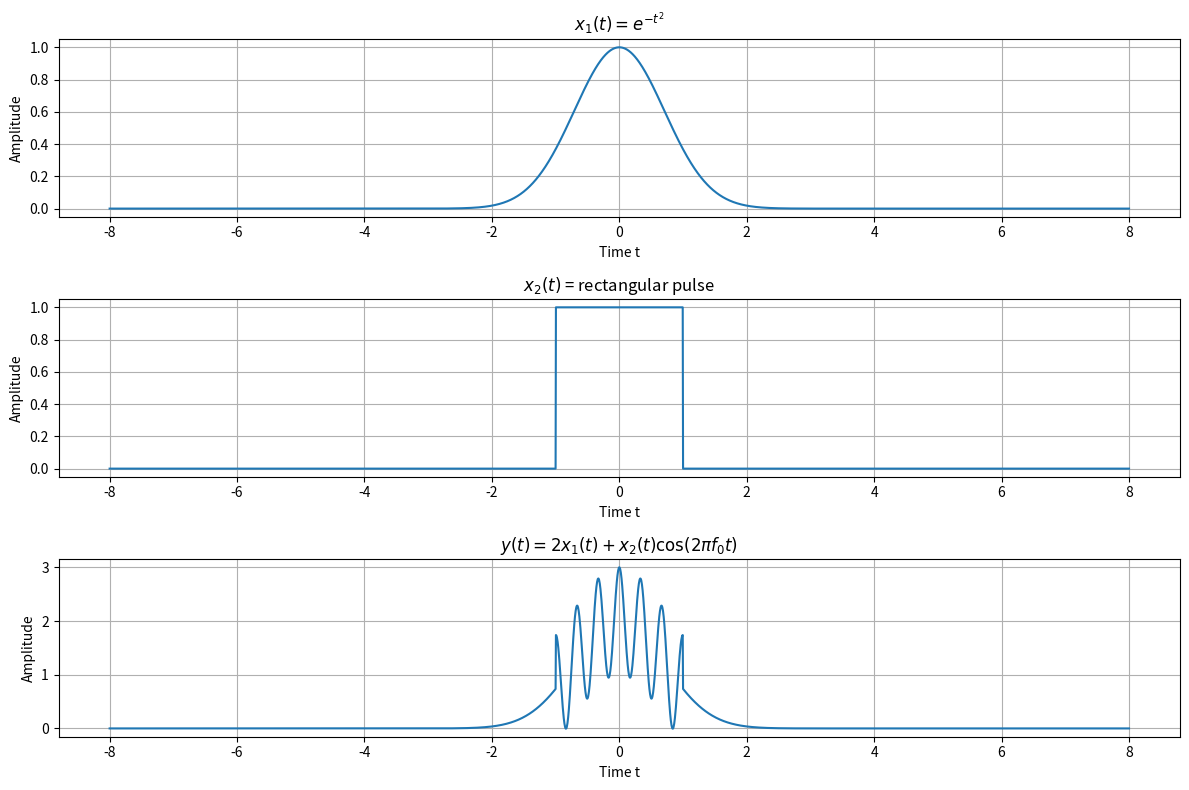
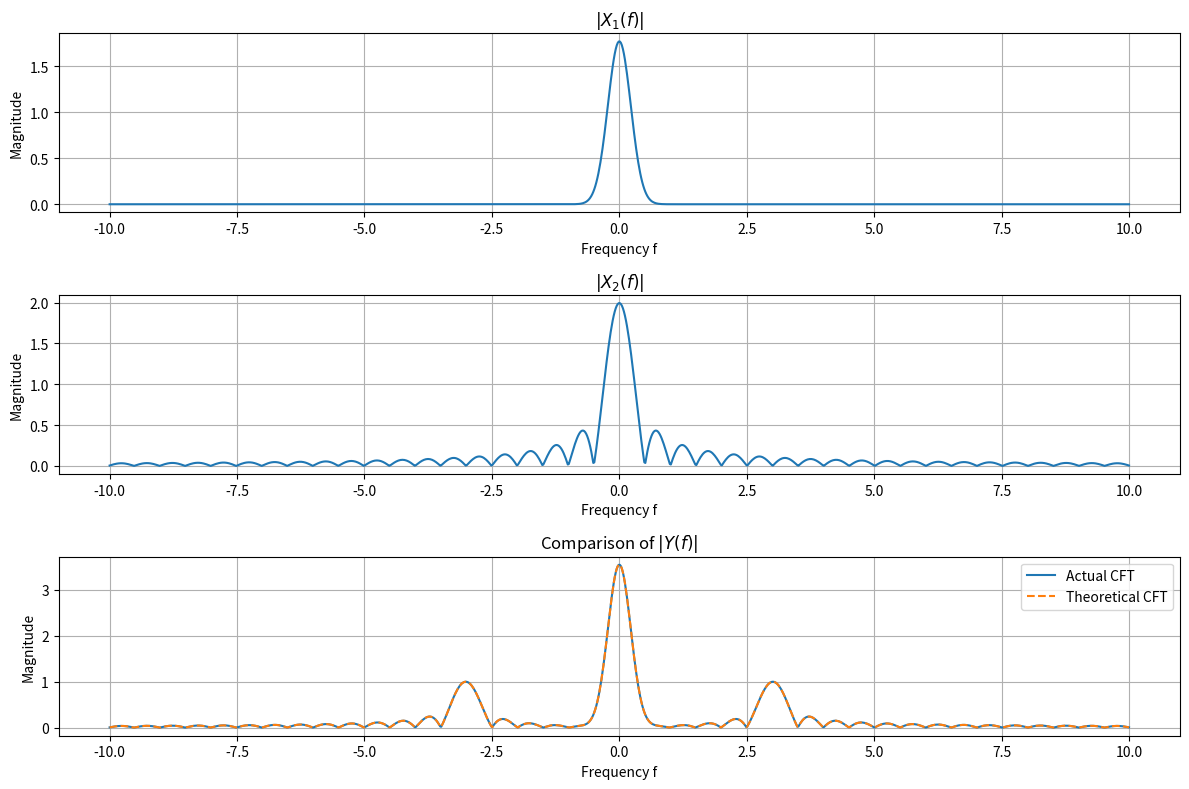
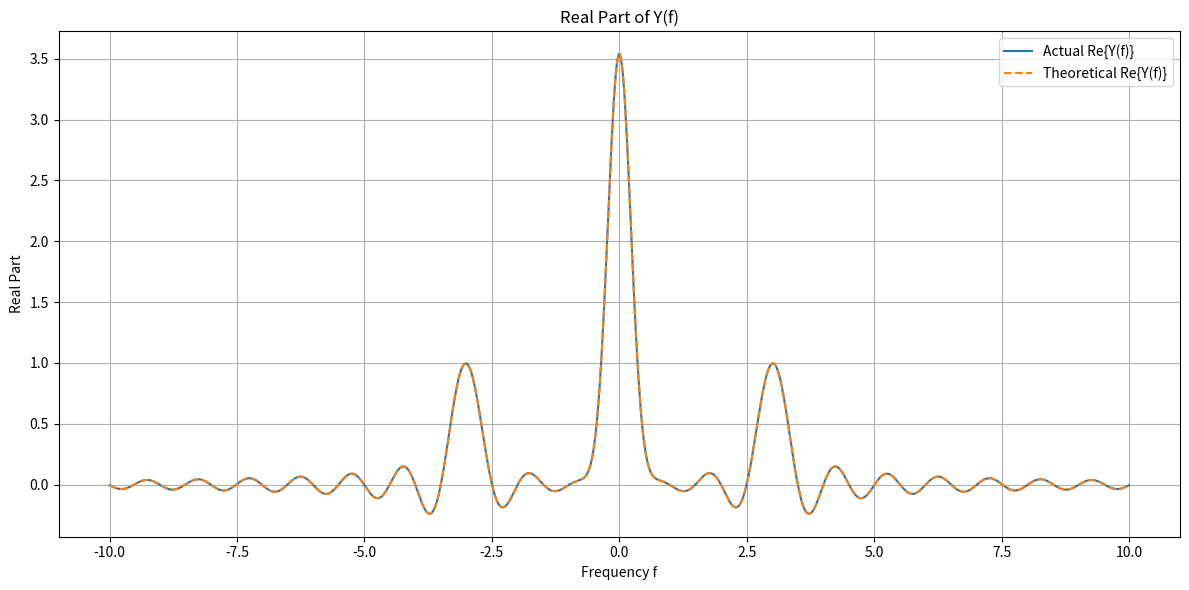
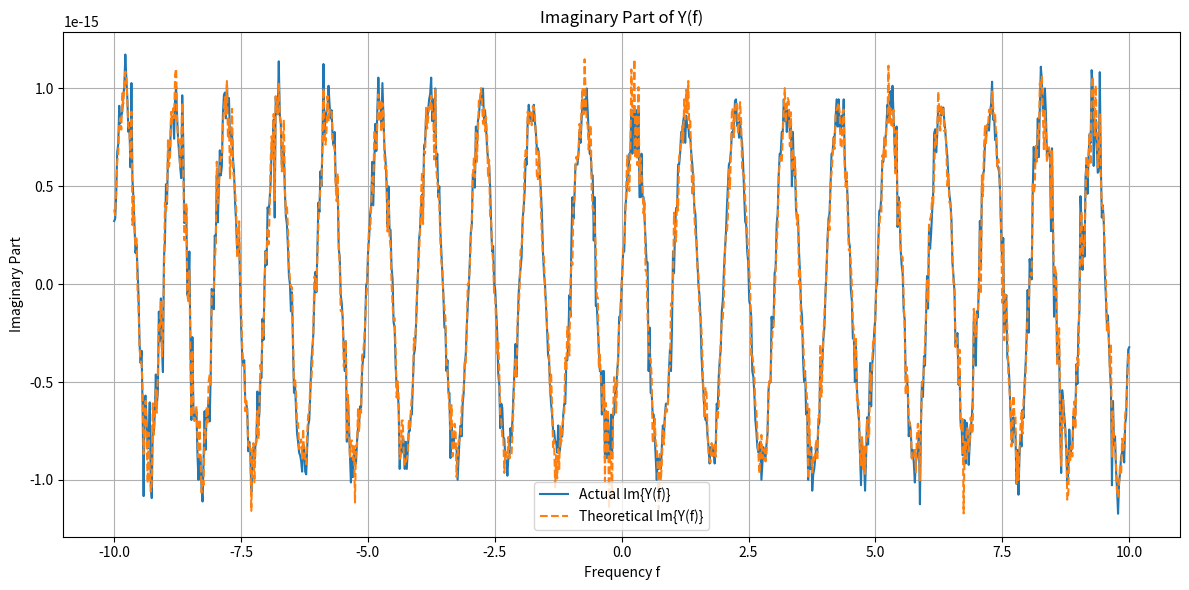
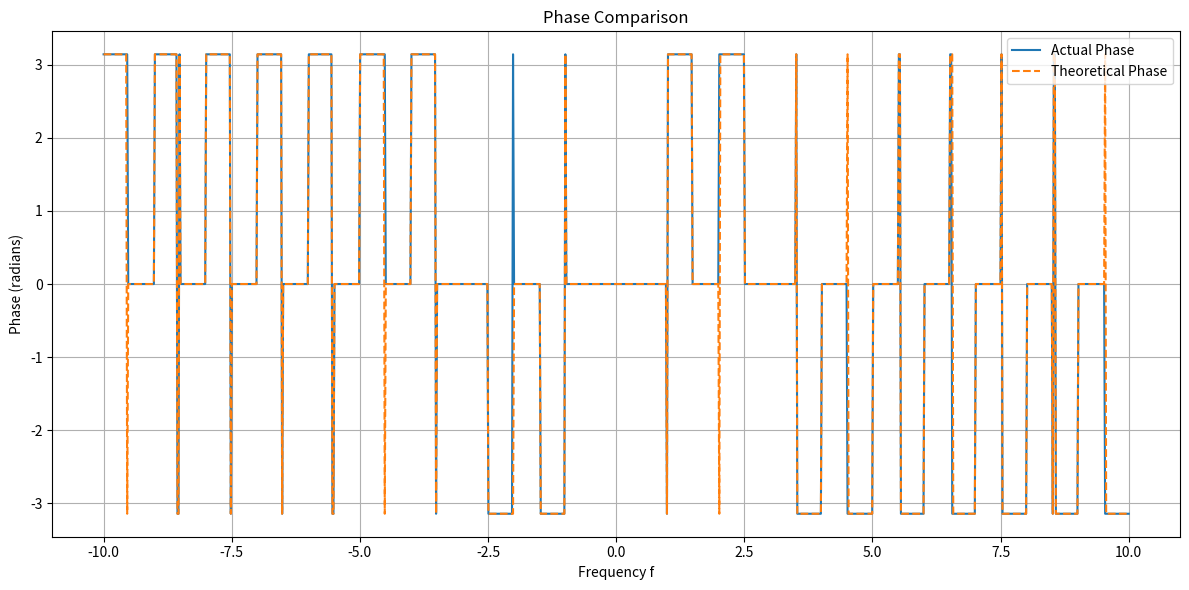

The script that saved these images, in order:
import numpy as np
import matplotlib.pyplot as plt


# ============================================================
# 1. CFT CALCULATOR
# ============================================================

def compute_cft(t, x, f):
    t = np.asarray(t)
    x = np.asarray(x)
    f = np.asarray(f)
    exponential = np.exp(
        -1j * 2 * np.pi * f[:, None] * t[None, :]
    )
    integrand = exponential * x[None, :]
    X = np.trapezoid(integrand, t, axis=1)

    return X

def calculate_mse(array1, array2):
    """
    Standard Magnitude and Wrapped Phase MSE Calculator.
    """
    mse_mag = np.mean((np.abs(array1) - np.abs(array2))**2)
    phase_diff = (np.angle(array1) - np.angle(array2) + np.pi) % (2 * np.pi) - np.pi
    mse_phase = np.mean(phase_diff**2)
    return mse_mag, mse_phase


# Time interval
t_start = -8
t_end = 8
# Number of time samples
N = 3000
# Frequency shift
f0 = 3
# Frequency range
f_start = -10
f_end = 10
# Number of frequency samples
M = 1000

t = np.linspace(
    t_start,
    t_end,
    N
)

f = np.linspace(
    f_start,
    f_end,
    M
)

x1 = np.exp(-t ** 2)

x2 = np.where(
    np.abs(t) <= 1,
    1.0,
    0.0
)

y = (
    2 * x1
    + x2 * np.cos(2 * np.pi * f0 * t)
)

print("Calculating X1(f)...")
X1 = compute_cft(
    t,
    x1,
    f
)

print("Calculating X2(f)...")
X2 = compute_cft(
    t,
    x2,
    f
)

print("Calculating Y(f)...")

Y = compute_cft(
    t,
    y,
    f
)


print("Calculating shifted X2 spectra...")

X2_minus = compute_cft(
    t,
    x2,
    f - f0
)

X2_plus = compute_cft(
    t,
    x2,
    f + f0
)

Y_theory = (
    2 * X1
    + 0.5 * (X2_minus + X2_plus)
)

mse_mag, mse_phase = calculate_mse(
    Y,
    Y_theory
)


print("\n==========================================")
print("CFT LINEARITY + COSINE MODULATION RESULTS")
print("==========================================")

print(f"Magnitude MSE = {mse_mag:.10e}")
print(f"Phase MSE     = {mse_phase:.10e}")


magnitude_threshold = 1e-6 * np.max(np.abs(Y_theory))

mask = np.abs(Y_theory) > magnitude_threshold


phase_difference = (
    np.angle(Y[mask])
    - np.angle(Y_theory[mask])
    + np.pi
) % (2 * np.pi) - np.pi

masked_phase_mse = np.mean(
    phase_difference ** 2
)

print(
    f"Masked Phase MSE = {masked_phase_mse:.10e}"
)

print(
    f"Number of frequency points used for phase MSE: "
    f"{np.sum(mask)} / {len(f)}"
)

plt.figure(figsize=(12, 8))

plt.subplot(3, 1, 1)
plt.plot(t, x1)
plt.title(r"$x_1(t) = e^{-t^2}$")
plt.xlabel("Time t")
plt.ylabel("Amplitude")
plt.grid(True)


plt.subplot(3, 1, 2)
plt.plot(t, x2)
plt.title(r"$x_2(t)$ = rectangular pulse")
plt.xlabel("Time t")
plt.ylabel("Amplitude")
plt.grid(True)


plt.subplot(3, 1, 3)
plt.plot(t, y)
plt.title(
    r"$y(t)=2x_1(t)+x_2(t)\cos(2\pi f_0t)$"
)
plt.xlabel("Time t")
plt.ylabel("Amplitude")
plt.grid(True)

plt.tight_layout()

plt.figure(figsize=(12, 8))

plt.subplot(3, 1, 1)

plt.plot(
    f,
    np.abs(X1)
)

plt.title(r"$|X_1(f)|$")
plt.xlabel("Frequency f")
plt.ylabel("Magnitude")
plt.grid(True)


plt.subplot(3, 1, 2)

plt.plot(
    f,
    np.abs(X2)
)

plt.title(r"$|X_2(f)|$")
plt.xlabel("Frequency f")
plt.ylabel("Magnitude")
plt.grid(True)


plt.subplot(3, 1, 3)

plt.plot(
    f,
    np.abs(Y),
    label="Actual CFT"
)

plt.plot(
    f,
    np.abs(Y_theory),
    "--",
    label="Theoretical CFT"
)

plt.title(r"Comparison of $|Y(f)|$")
plt.xlabel("Frequency f")
plt.ylabel("Magnitude")
plt.legend()
plt.grid(True)

plt.tight_layout()


plt.figure(figsize=(12, 6))

plt.plot(
    f,
    np.real(Y),
    label="Actual Re{Y(f)}"
)

plt.plot(
    f,
    np.real(Y_theory),
    "--",
    label="Theoretical Re{Y(f)}"
)

plt.title("Real Part of Y(f)")
plt.xlabel("Frequency f")
plt.ylabel("Real Part")
plt.legend()
plt.grid(True)

plt.tight_layout()

plt.figure(figsize=(12, 6))

plt.plot(
    f,
    np.imag(Y),
    label="Actual Im{Y(f)}"
)

plt.plot(
    f,
    np.imag(Y_theory),
    "--",
    label="Theoretical Im{Y(f)}"
)

plt.title("Imaginary Part of Y(f)")
plt.xlabel("Frequency f")
plt.ylabel("Imaginary Part")
plt.legend()
plt.grid(True)

plt.tight_layout()


# ============================================================
# 16. PLOT PHASE
# ============================================================

plt.figure(figsize=(12, 6))

plt.plot(
    f,
    np.angle(Y),
    label="Actual Phase"
)

plt.plot(
    f,
    np.angle(Y_theory),
    "--",
    label="Theoretical Phase"
)

plt.title("Phase Comparison")
plt.xlabel("Frequency f")
plt.ylabel("Phase (radians)")
plt.legend()
plt.grid(True)

plt.tight_layout()


# ============================================================
# 17. DISPLAY ALL PLOTS
# ============================================================

plt.show()
